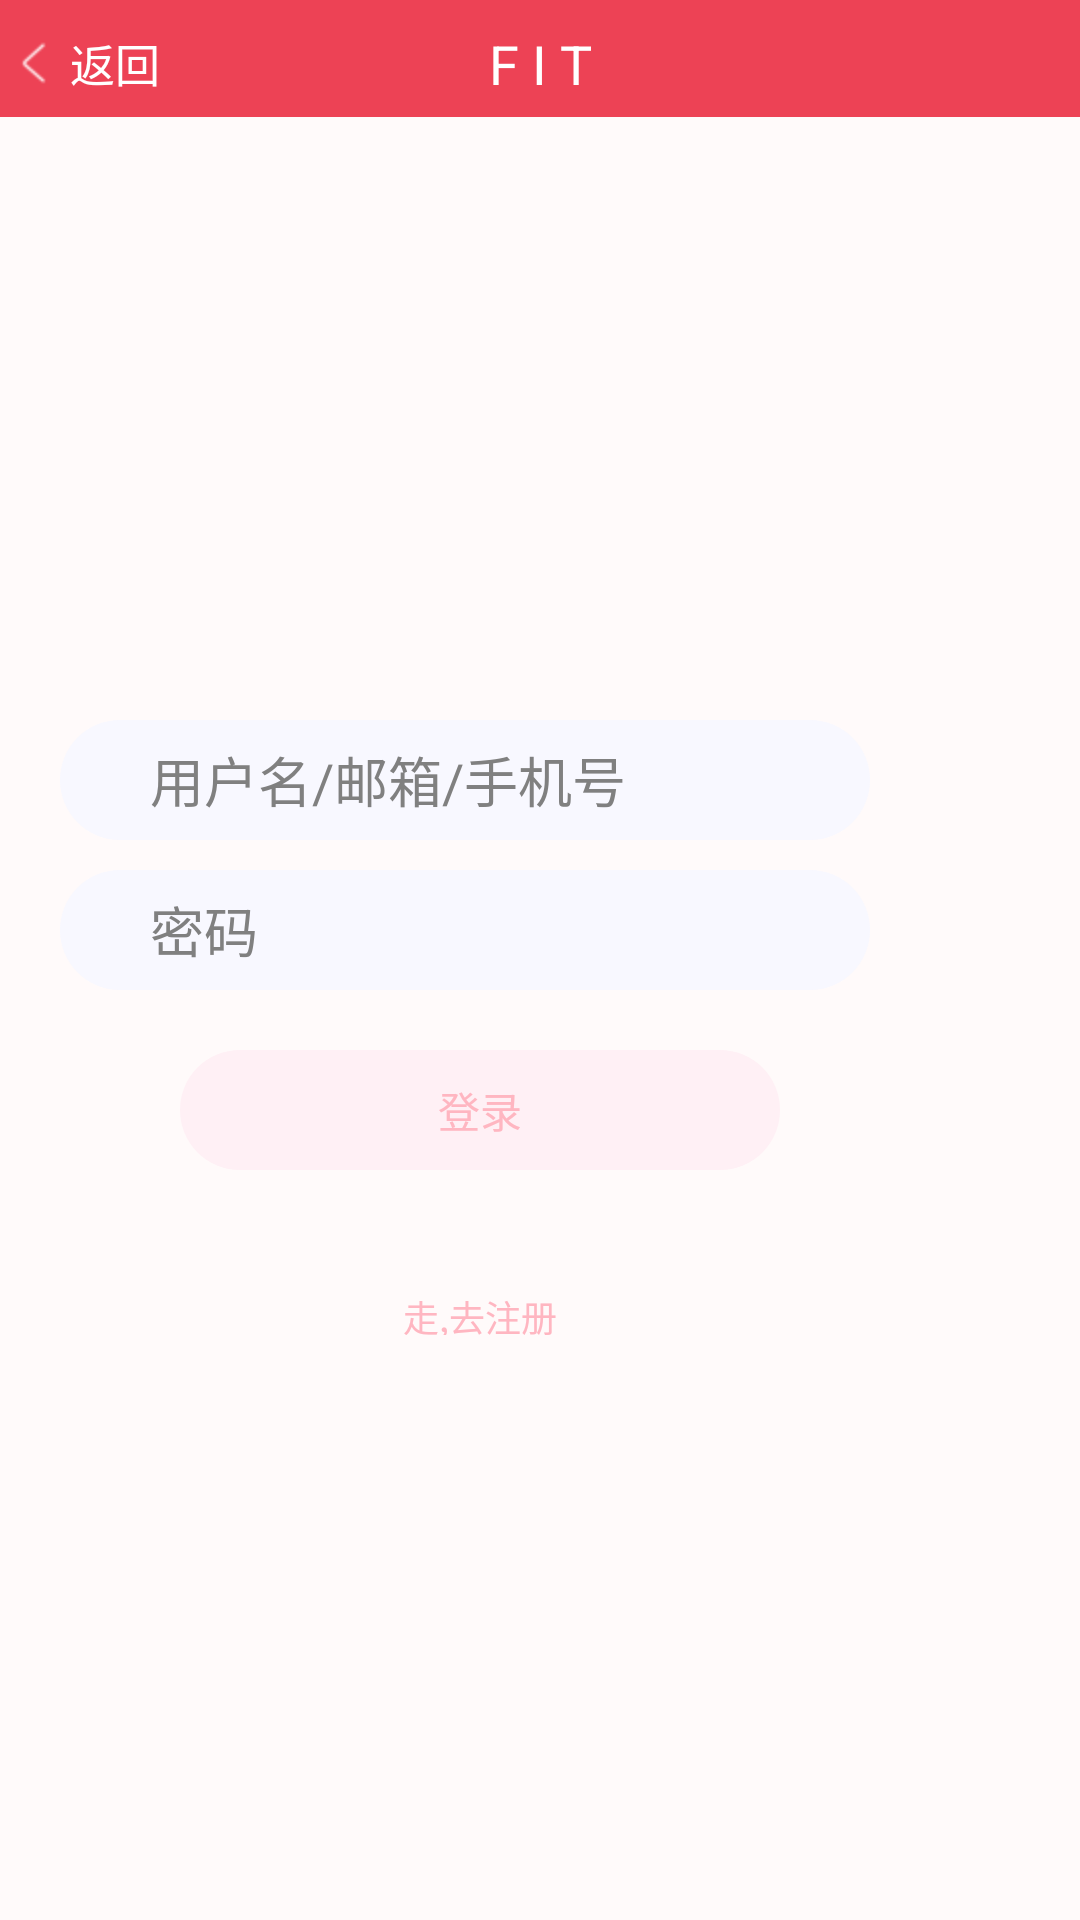

This screen was rendered from an Android layout file. Write that file and the resources it references.
<!-- AndroidManifest.xml: application theme AppTheme -->
<!-- res/layout/login.xml -->
<?xml version="1.0" encoding="utf-8"?>
<RelativeLayout xmlns:android="http://schemas.android.com/apk/res/android"
    android:layout_width="match_parent"
    android:layout_height="match_parent"
    android:orientation="vertical"
    android:background="#FFFAFA" >
    <RelativeLayout 
       android:layout_width="fill_parent"
       android:layout_height="39dp"
       android:background="#ed4255">
    <TextView
       android:id="@+id/text_title"
       android:layout_width="match_parent"
       android:layout_height="match_parent"
       android:layout_alignParentBottom="true"
       android:layout_alignParentLeft="true"
       android:ellipsize="marquee"
       android:gravity="center_horizontal"
       android:paddingTop="9dp"
       android:text="F I T"
       android:textColor="#ffffffff"
       android:textSize="18dp" />
   <Button
       android:id = "@+id/back"
       android:layout_marginTop="6dp"
       android:layout_width = "55dp"
       android:layout_height = "30dp"
       android:drawablePadding="1dp"
       android:paddingLeft="1dp"
       android:drawableLeft="@drawable/back"
       android:gravity="center"
       android:onClick="onClick"
       android:text="返回"
       android:textSize="15dp"
       android:textColor="#ffffffff"
       android:background="@android:color/transparent"
       />  
    </RelativeLayout>
    <View
        android:id="@+id/view"
        android:layout_width="100dp"
        android:layout_height = "100dp"
        android:layout_marginTop="100dp"
        android:layout_marginLeft="130dp"/>
    
    <EditText
        android:id="@+id/username"
        android:layout_width="270dp"
        android:layout_height="40dp"
        android:layout_marginLeft="20dp"
        android:hint="用户名/邮箱/手机号"
        android:paddingLeft="30dp"
        android:layout_marginTop="240dp"
        android:background="@drawable/shape"/>
    

    
    <EditText 
        android:id="@+id/password"
        android:layout_width="270dp"
        android:layout_height="40dp"
        android:layout_marginTop="290dp"
        android:layout_marginLeft="20dp"
        android:hint="密码"
        android:paddingLeft="30dp"
        android:background="@drawable/shape"/>
    
    <Button
        android:id="@+id/login"
        android:layout_width="200dp"
        android:layout_height="40dp"
        android:text="登录"
        android:layout_marginTop="350dp"
        android:layout_marginLeft="60dp"
        android:background="@drawable/login_shape"
        android:textColor="#FFB6C1"/>
    
     <Button 
         android:id="@+id/zhuche"
         android:layout_width="60dp"
         android:layout_height="15dp"
         android:layout_marginLeft="130dp"
         android:layout_marginTop="430dp"
         android:text="走,去注册"
         android:textColor="#FFB6C1"
         android:textSize="12sp"
         android:background="@android:color/transparent"/>
        
    
    
    
        
    


</RelativeLayout>
<!-- resources referenced by this layout -->
<resources>
  <!-- drawable back: png bitmap (drawable-hdpi, 2794 bytes) -->
  <!-- drawable login_shape (drawable-hdpi) -->
  <?xml version="1.0" encoding="utf-8"?>
  <shape xmlns:android="http://schemas.android.com/apk/res/android" 
       android:shape="rectangle">
      <corners
          android:bottomLeftRadius="20dp"
          android:bottomRightRadius="20dp"
          android:radius="30dp"
          android:topLeftRadius="20dp"
          android:topRightRadius="20dp"/>
      <solid android:color="#FFF0F5"/>
  
  </shape>
  <!-- drawable shape (drawable-hdpi) -->
  <?xml version="1.0" encoding="utf-8"?>
  <shape xmlns:android="http://schemas.android.com/apk/res/android" 
       android:shape="rectangle">
      <corners
          android:bottomLeftRadius="20dp"
          android:bottomRightRadius="20dp"
          android:radius="30dp"
          android:topLeftRadius="20dp"
          android:topRightRadius="20dp"/>
      <solid android:color="#F8F8FF"/>
  
  </shape>
  <style name="AppTheme" parent="AppBaseTheme">
          
      </style>
  <style name="AppBaseTheme" parent="android:Theme.Light">
          
      </style>
</resources>
